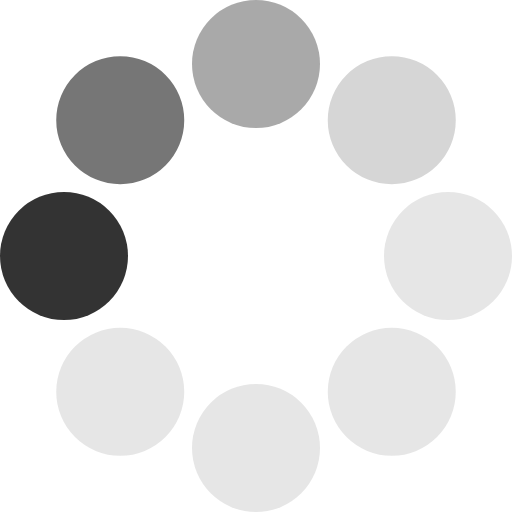
t = 0.00 s
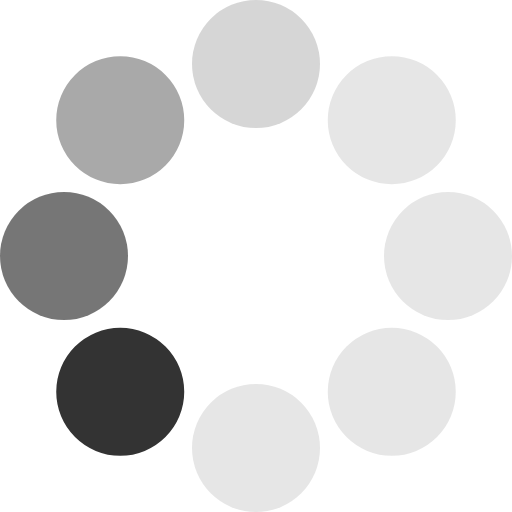
t = 0.14 s
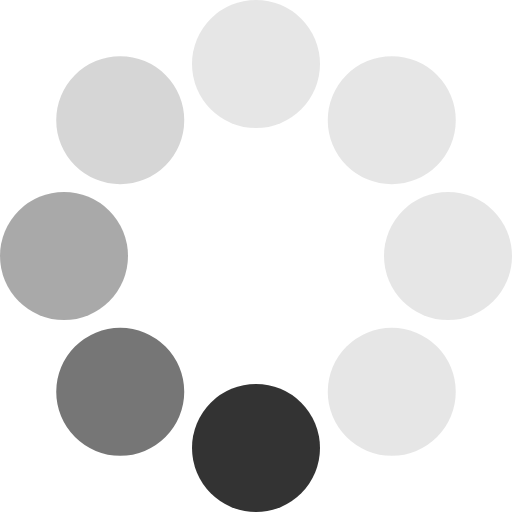
t = 0.26 s
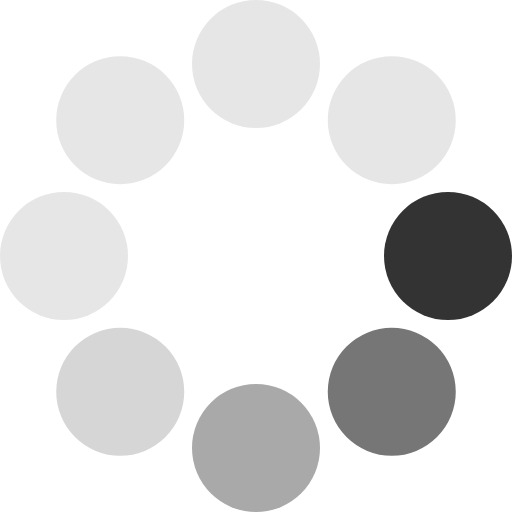
t = 0.40 s
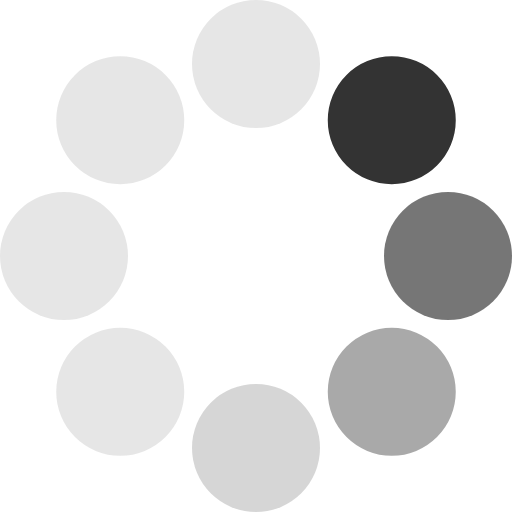
t = 0.54 s
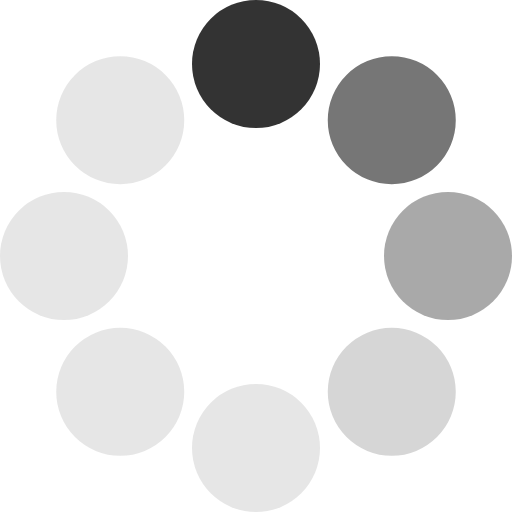
t = 0.66 s

The animated SVG that drew these frames (rendered in a browser with its animation timeline set to each time). Animation: 1 SMIL element (animateTransform=1); one cycle of 0.80 s, repeats indefinitely.

<svg xmlns="http://www.w3.org/2000/svg" version="1.0" width="64" height="64" viewBox="0 0 128 128" xml:space="preserve"><g><circle cx="16" cy="64" r="16" fill="#333"/><circle cx="16" cy="64" r="16" fill="#333" fill-opacity=".67" transform="rotate(45 64 64)"/><circle cx="16" cy="64" r="16" fill="#333" fill-opacity=".42" transform="rotate(90 64 64)"/><circle cx="16" cy="64" r="16" fill="#333" fill-opacity=".2" transform="rotate(135 64 64)"/><circle cx="16" cy="64" r="16" fill="#333" fill-opacity=".12" transform="rotate(180 64 64)"/><circle cx="16" cy="64" r="16" fill="#333" fill-opacity=".12" transform="rotate(225 64 64)"/><circle cx="16" cy="64" r="16" fill="#333" fill-opacity=".12" transform="rotate(270 64 64)"/><circle cx="16" cy="64" r="16" fill="#333" fill-opacity=".12" transform="rotate(315 64 64)"/><animateTransform attributeName="transform" type="rotate" values="0 64 64;315 64 64;270 64 64;225 64 64;180 64 64;135 64 64;90 64 64;45 64 64" calcMode="discrete" dur="800ms" repeatCount="indefinite"/></g></svg>